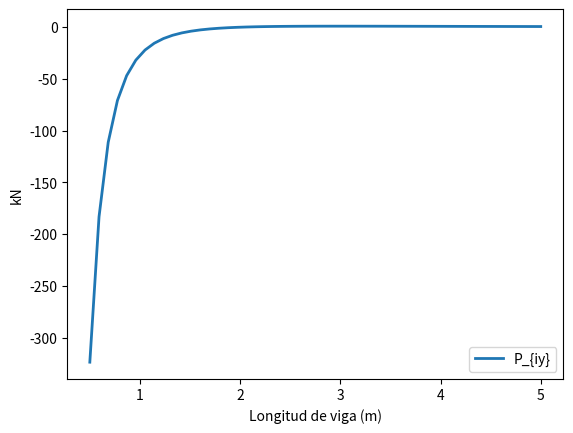

The script that saved this image:
#===============================================================
#Librerías y funciones necesarias
#===============================================================

import numpy as np              #Para importar la librería numpy
import matplotlib.pyplot as plt #Para dibujar

#===============================================================
#Función para crear la matriz de rigidez de un elemento de 6 gdl
#Pórtico 2D (P2D)
#===============================================================
def k_p2d(ea, ei, lon):
    k_local = np.zeros([6,6])

    #Se rellenan primero los términos de la triangular superior
    #En Python las matrices y vectores se indexan desde el 0,1,2,3...
    #Una matriz 6x6 tendrá índices desde el 0,1,2,3,4,5.
    k_local[0,:] = np.array([ ea / lon, 0., 0., -ea / lon, 0., 0.])
    k_local[1,1:] = np.array([12 * ei / lon**3, 6* ei / lon**2, 0,
                     -12 * ei / lon**3, 6 * ei / lon**2])
    k_local[2,2:] = np.array([4 * ei / lon, 0, -6 * ei / lon**2, 2 * ei / lon ])
    k_local[3,3:] = np.array([ea / lon, 0, 0])
    k_local[4,4:] = np.array([12 * ei / lon**3, -6 * ei / lon**2])
    k_local[5,5]  = 4 * ei / lon

    #El resto de la matriz se construye por simetría.
    #Se suma k_local + traspuesta (k_local)
    #Se resta la diagonal de k_local para que no aparezca 2 veces
    #Para escribir la traspuesta de k_local, simplemente se escribe k_local.T
    k_local = (k_local + k_local.T) -  np.diag ( np.diag(k_local) )

    #Salida de la función:
    return k_local

#===============================================================
#Datos de entrada
#===============================================================
#Sistema de unidades: [kN], [m]
#Datos de un IPN-200

Elast = 210E6       #210 GPa = 210E6 kN/m2
Area  =  33.5E-4    #33.5 cm^2 = 33.5E-4 m^2
Inercia  = 2140E-8  #2140 cm^4 = 2140E-8 m^4
Longitud = 2.8      #Longitud en metros

#===============================================================
#Datos de desplazamientos conocidos en los extremos
#===============================================================
#Datos del nudo inicial i
ui_x = 0
ui_y = 0
Theta_i = 0

#Datos del nudo final j
uj_x = 1E-3
uj_y = 1E-3
Theta_j = 1E-3

#===============================================================
#Matriz de rigidez
#===============================================================

EA = Elast * Area
EI = Elast * Inercia

Mrig = k_p2d(EA, EI, Longitud)

print("")
print("Matriz de Rigidez")
print(Mrig)

#Para que la salida por pantalla sea más clara,
#fijamos la salida con 3 cifras decimales
np.set_printoptions(precision=3)
print("")
print("Matriz de Rigidez")
print(Mrig)

#===============================================================
#Vector desplazamientos
#===============================================================
u = np.array([ui_x,ui_y,Theta_i,uj_x,uj_y,Theta_j])

#===============================================================
#Vector de fuerzas
#===============================================================
#Producto Matriz de rigidez * Vector de desplazamientos
#(observe que no es necesario escribir u como matriz-columna):
P_local = np.dot(Mrig,u)

print("")
print("Vector de fuerzas")
print(P_local)

#Asignación de las componentes del vector de fuerza:
Pi_x = P_local[0]
Pi_y = P_local[1]
M_i  = P_local[2]
Pj_x = P_local[3]
Pj_y = P_local[4]
Mj   = P_local[5]

#Salida por pantalla:
print("")
print("Pi_x = ", P_local[0])
print("Pi_y = ", P_local[1])
print("M_i  = ", P_local[2])
print("Pj_x = ", P_local[3])
print("Pj_y = ", P_local[4])
print("Mj   = ", P_local[5])

#===============================================================
#Estudio paramétrico
#===============================================================
Longitudes = np.linspace(0.5, 5, 50) #Vector desde 0.5 hasta 5, con 50 puntos intermedios
VecPi_y = []

for Longitud in Longitudes:
    Mrigidez = k_p2d(EA, EI, Longitud)
    P = np.dot(Mrigidez,u)
    VecPi_y = np.append(VecPi_y,P[1]) #La posición [1] es la segunda, pues la primera es P[0]

print("")
print("Longitud,     Pi_y")
print("==================" )
for i in range(len(Longitudes)):
    print(Longitudes[i], ",", VecPi_y[i])


line, = plt.plot(Longitudes, VecPi_y, label = "P_{iy}", linewidth = 2.0)


plt.xlabel("Longitud de viga (m)")   #Etiqueta del eje x
plt.ylabel("kN")                     #Etiqueta del eje y

plt.legend(loc=0)  #Mostrar leyenda en posición óptima (loc=0)
plt.show()         #Mostrar figura final
